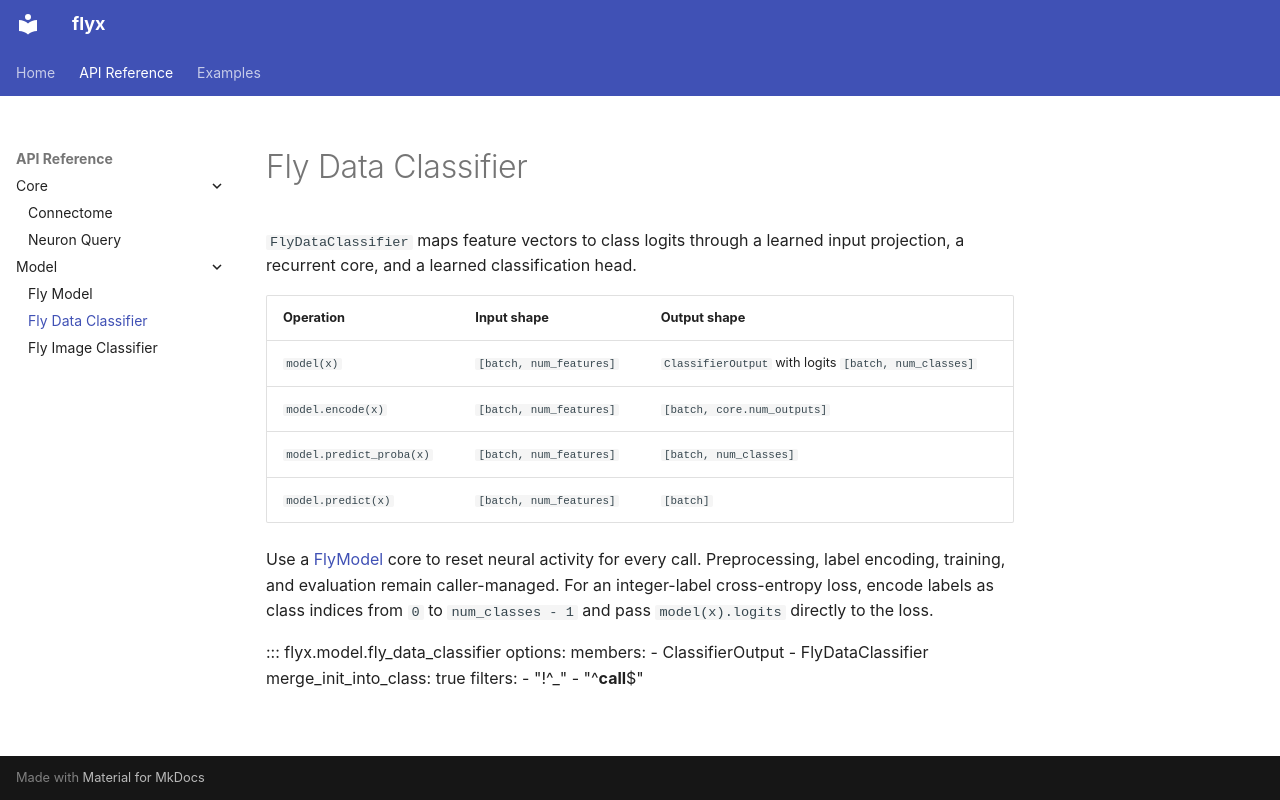

repository: soumik12345/flyx · page: api_reference/fly_data_classifier/index.html · generator: mkdocs

# Fly Data Classifier

`FlyDataClassifier` maps feature vectors to class logits through a learned
input projection, a recurrent core, and a learned classification head.

| Operation | Input shape | Output shape |
| --- | --- | --- |
| `model(x)` | `[batch, num_features]` | `ClassifierOutput` with logits `[batch, num_classes]` |
| `model.encode(x)` | `[batch, num_features]` | `[batch, core.num_outputs]` |
| `model.predict_proba(x)` | `[batch, num_features]` | `[batch, num_classes]` |
| `model.predict(x)` | `[batch, num_features]` | `[batch]` |

Use a [FlyModel](fly_model.md) core to reset neural activity for every call.
Preprocessing, label encoding, training, and evaluation remain caller-managed.
For an integer-label cross-entropy loss, encode labels as class indices from
`0` to `num_classes - 1` and pass `model(x).logits` directly to the loss.

::: flyx.model.fly_data_classifier
    options:
      members:
        - ClassifierOutput
        - FlyDataClassifier
      merge_init_into_class: true
      filters:
        - "!^_"
        - "^__call__$"
